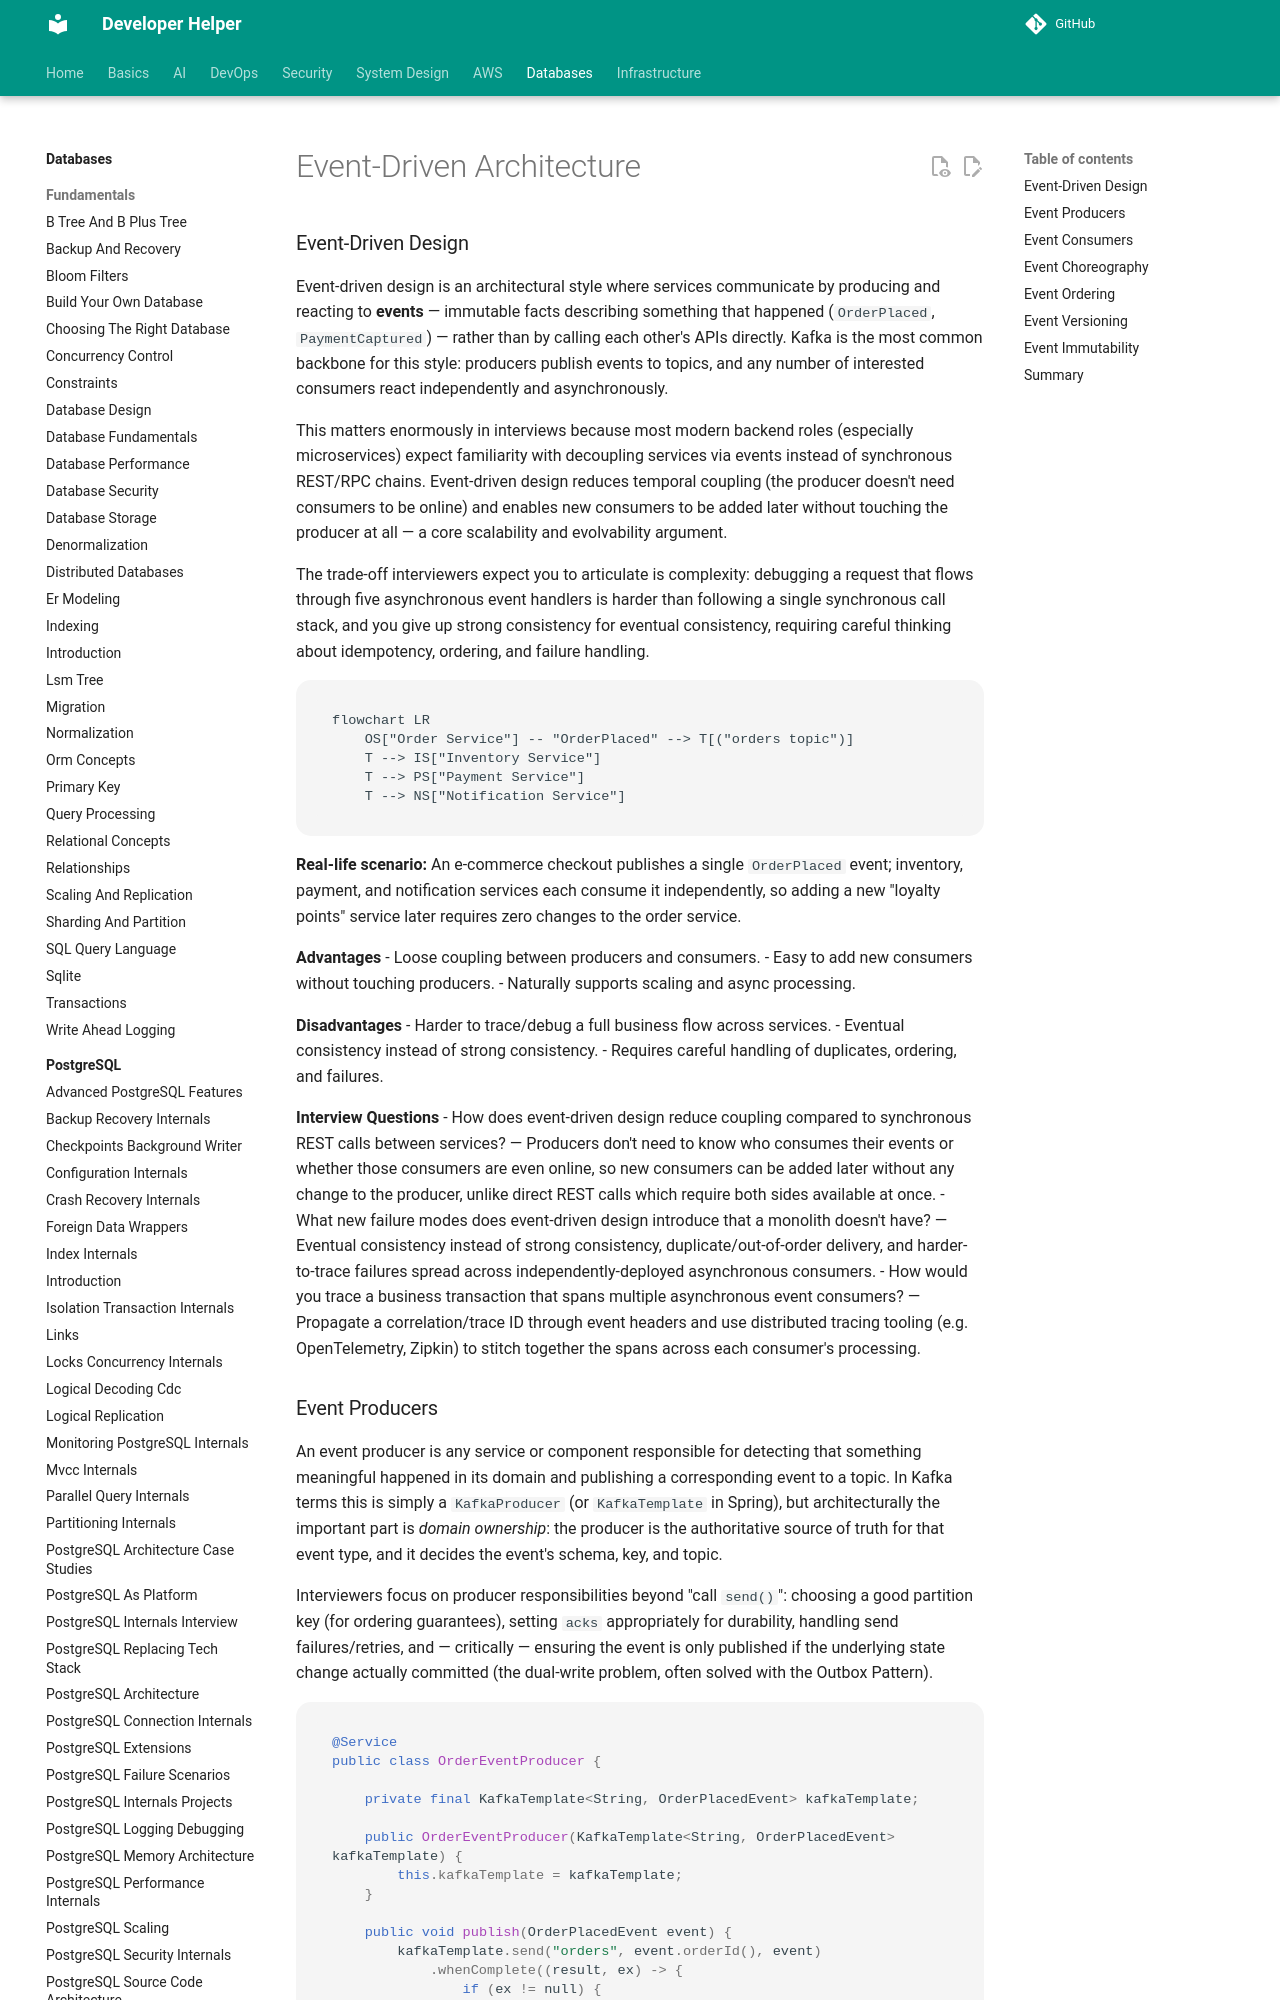

repository: abhishekghoshh/developer-helper · page: database/kafka/event-driven-architecture/index.html · generator: mkdocs

# Event-Driven Architecture

### Event-Driven Design

Event-driven design is an architectural style where services communicate by producing and reacting to **events** — immutable facts describing something that happened (`OrderPlaced`, `PaymentCaptured`) — rather than by calling each other's APIs directly. Kafka is the most common backbone for this style: producers publish events to topics, and any number of interested consumers react independently and asynchronously.

This matters enormously in interviews because most modern backend roles (especially microservices) expect familiarity with decoupling services via events instead of synchronous REST/RPC chains. Event-driven design reduces temporal coupling (the producer doesn't need consumers to be online) and enables new consumers to be added later without touching the producer at all — a core scalability and evolvability argument.

The trade-off interviewers expect you to articulate is complexity: debugging a request that flows through five asynchronous event handlers is harder than following a single synchronous call stack, and you give up strong consistency for eventual consistency, requiring careful thinking about idempotency, ordering, and failure handling.

```mermaid
flowchart LR
    OS["Order Service"] -- "OrderPlaced" --> T[("orders topic")]
    T --> IS["Inventory Service"]
    T --> PS["Payment Service"]
    T --> NS["Notification Service"]
```

**Real-life scenario:** An e-commerce checkout publishes a single `OrderPlaced` event; inventory, payment, and notification services each consume it independently, so adding a new "loyalty points" service later requires zero changes to the order service.

**Advantages**
- Loose coupling between producers and consumers.
- Easy to add new consumers without touching producers.
- Naturally supports scaling and async processing.

**Disadvantages**
- Harder to trace/debug a full business flow across services.
- Eventual consistency instead of strong consistency.
- Requires careful handling of duplicates, ordering, and failures.

**Interview Questions**
- How does event-driven design reduce coupling compared to synchronous REST calls between services? — Producers don't need to know who consumes their events or whether those consumers are even online, so new consumers can be added later without any change to the producer, unlike direct REST calls which require both sides available at once.
- What new failure modes does event-driven design introduce that a monolith doesn't have? — Eventual consistency instead of strong consistency, duplicate/out-of-order delivery, and harder-to-trace failures spread across independently-deployed asynchronous consumers.
- How would you trace a business transaction that spans multiple asynchronous event consumers? — Propagate a correlation/trace ID through event headers and use distributed tracing tooling (e.g. OpenTelemetry, Zipkin) to stitch together the spans across each consumer's processing.
